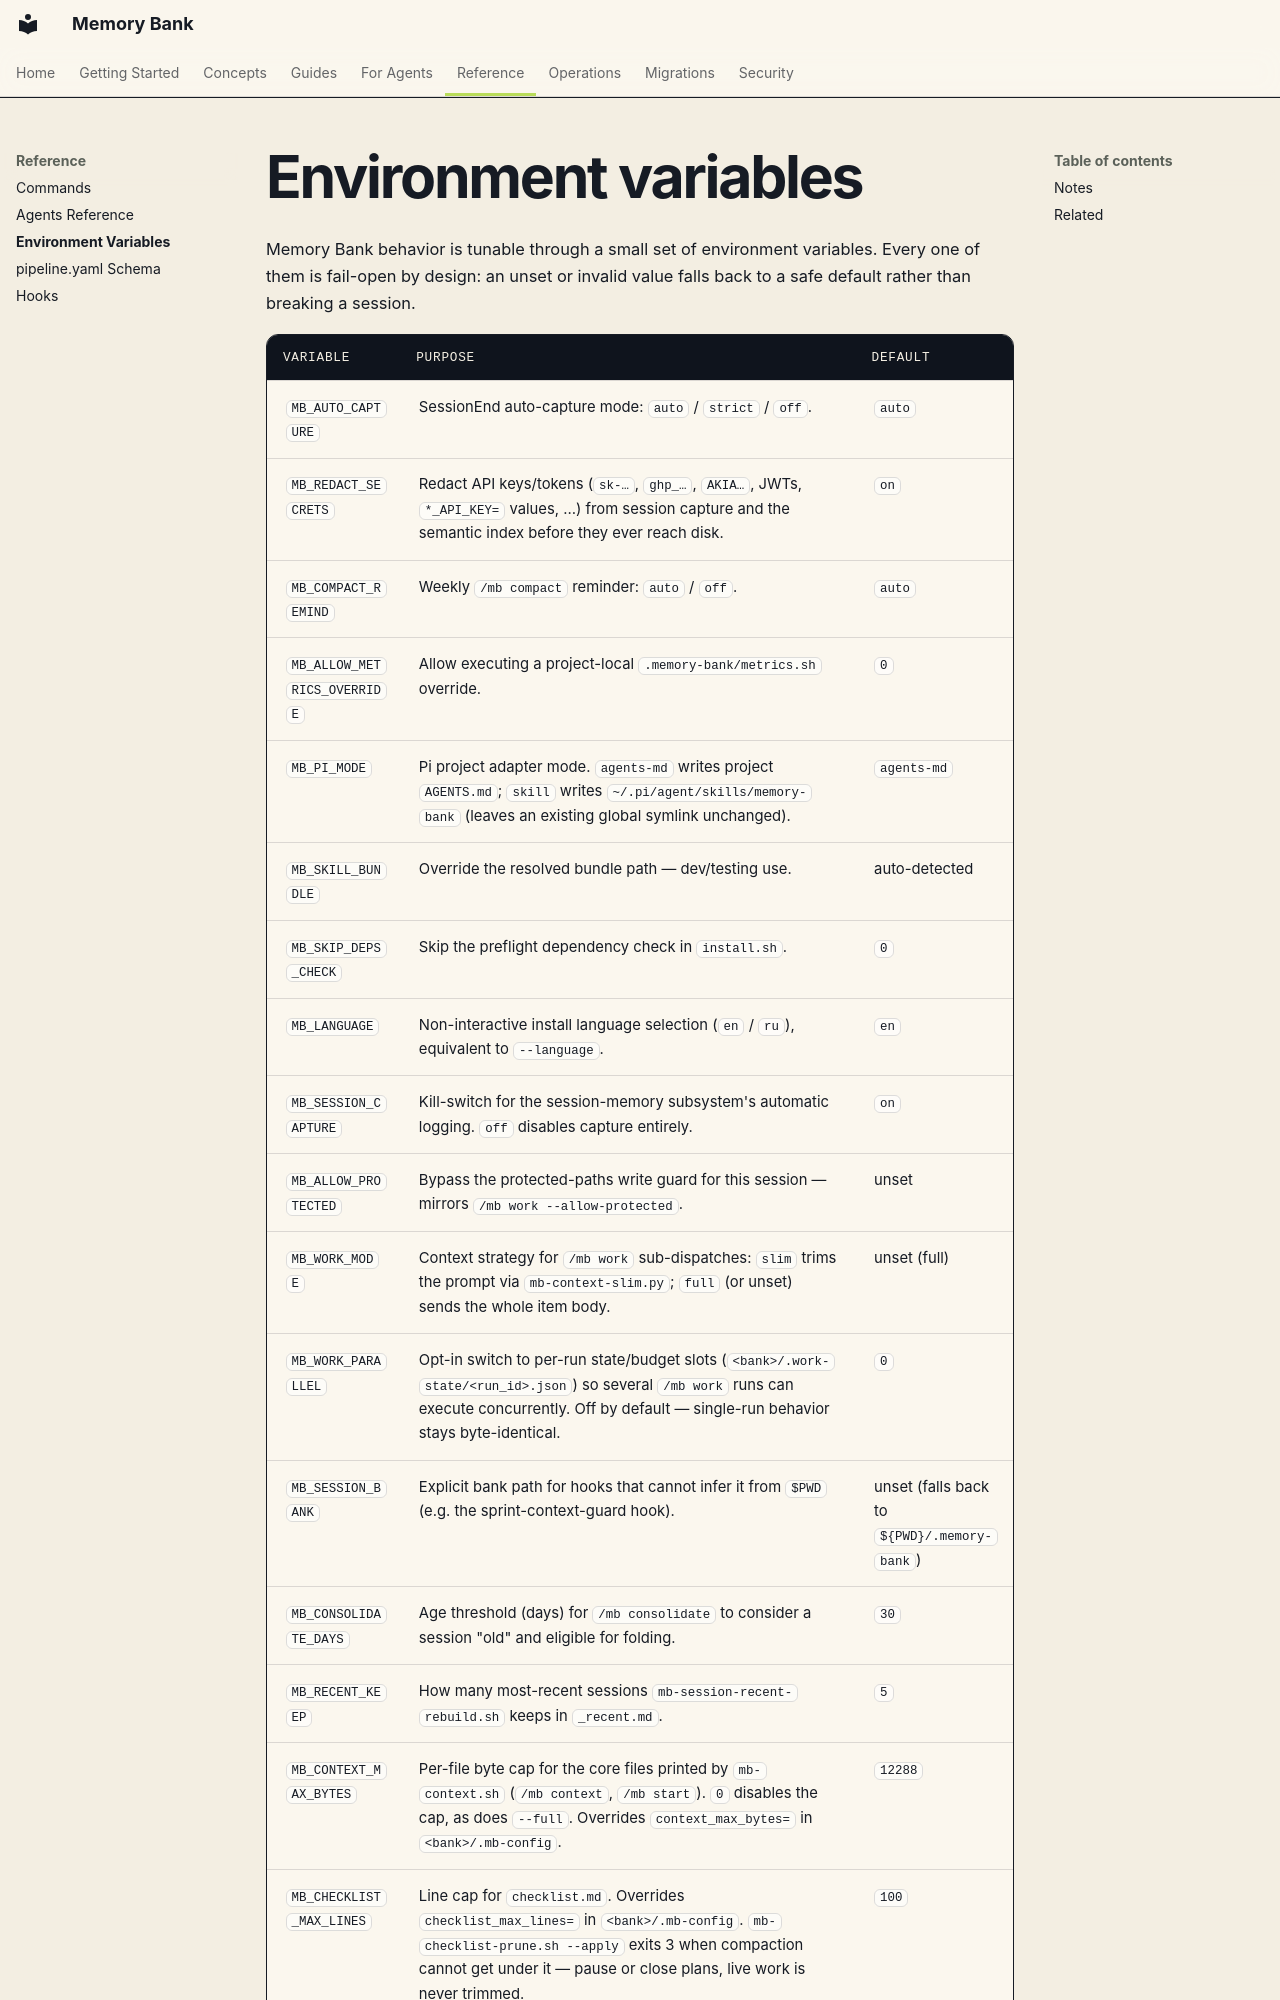

repository: fockus/skill-memory-bank · page: environment-variables/index.html · generator: mkdocs

# Environment variables

Memory Bank behavior is tunable through a small set of environment variables. Every one of them
is fail-open by design: an unset or invalid value falls back to a safe default rather than
breaking a session.
